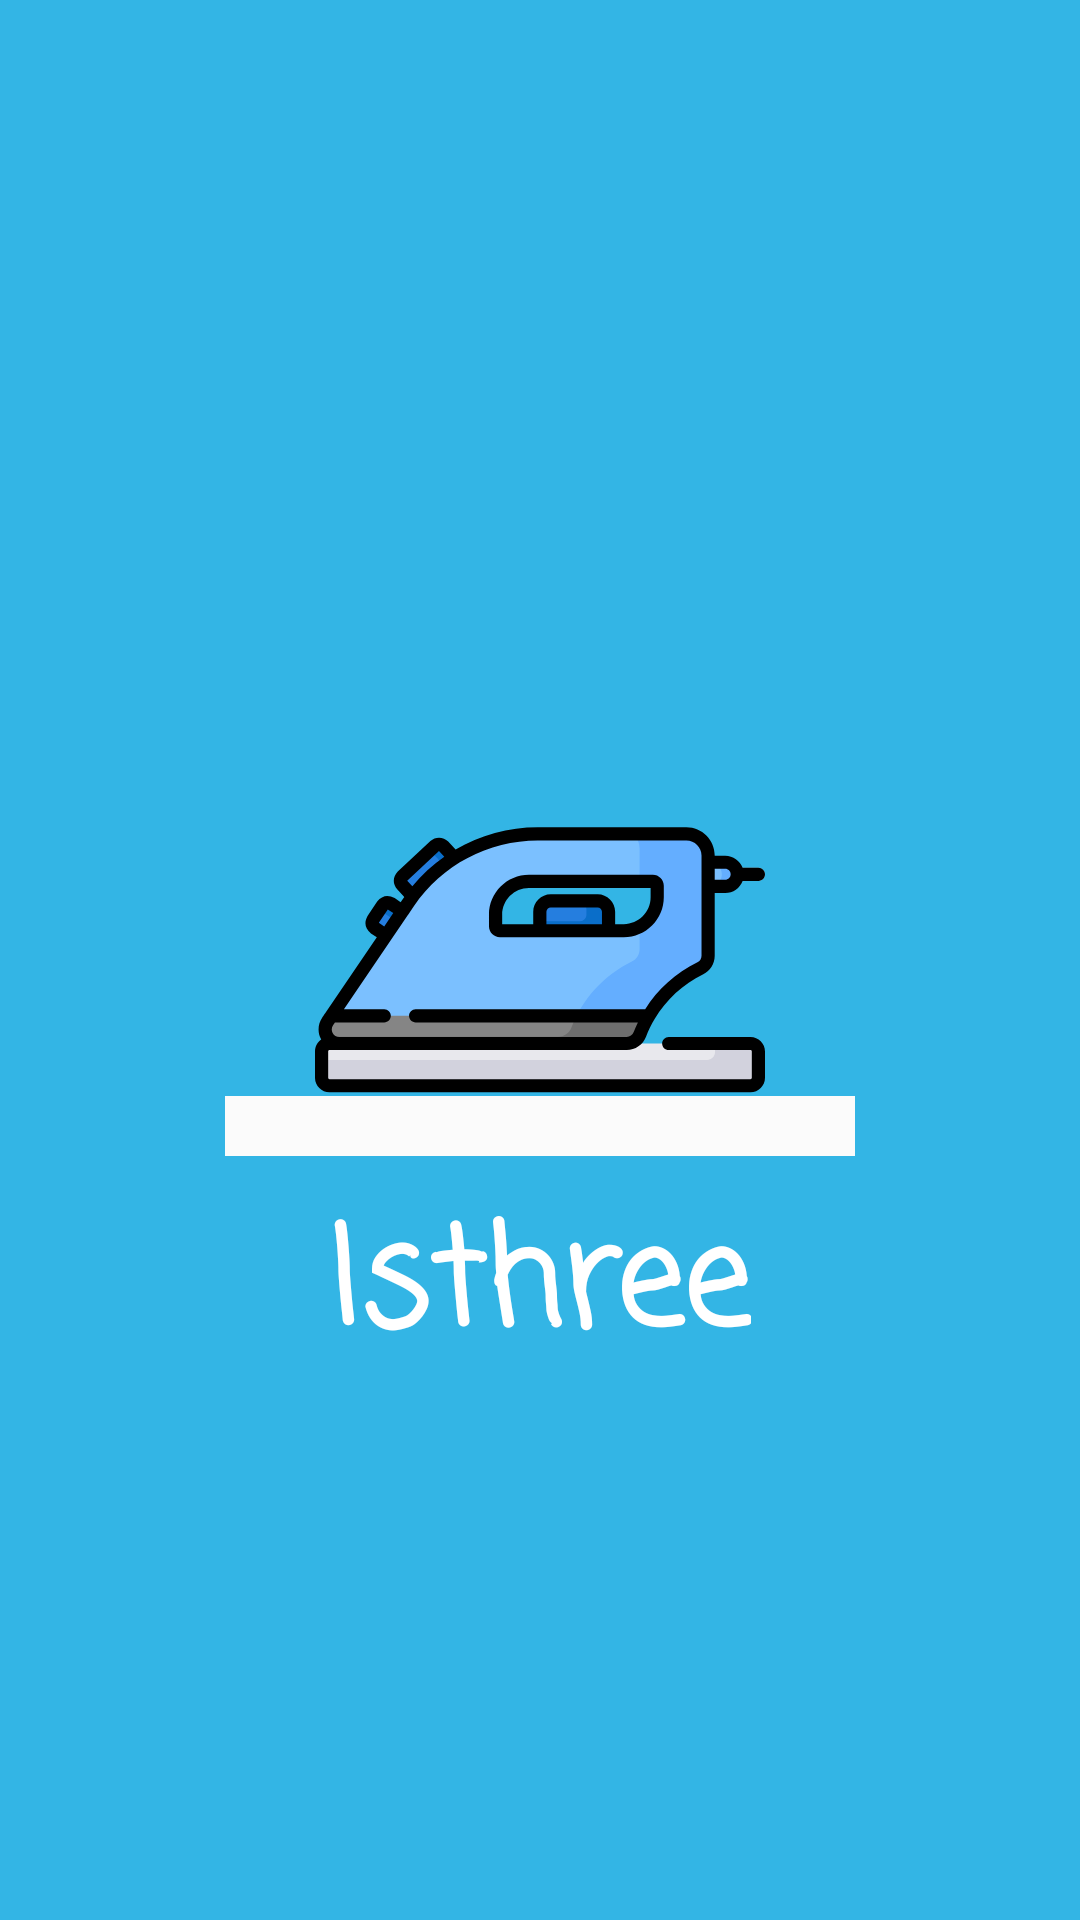

Layout XML and referenced resources for this Android screen:
<!-- AndroidManifest.xml: application theme AppTheme -->
<!-- res/layout/activity_main.xml -->
<?xml version="1.0" encoding="utf-8"?>
<RelativeLayout xmlns:android="http://schemas.android.com/apk/res/android"
    xmlns:app="http://schemas.android.com/apk/res-auto"
    xmlns:tools="http://schemas.android.com/tools"
    android:layout_width="match_parent"
    android:background="@android:color/holo_blue_light"
    android:layout_height="match_parent"
    tools:context=".MainActivity">

    <ImageView
        android:layout_width="150dp"
        android:layout_height="150dp"
        android:id="@+id/img"
        android:layout_centerInParent="true"
        android:src="@drawable/iron"
        android:scaleType="centerCrop"
        />

    <ImageView
        android:id="@+id/img1"
        android:layout_width="match_parent"
        android:layout_height="20dp"
        android:layout_below="@id/img"
        android:layout_alignParentStart="true"
        android:layout_marginStart="0dp"
        android:layout_marginTop="-30dp"
        android:scaleType="centerCrop"
        android:src="@drawable/ic_remove_black_24dp"
        android:layout_alignParentLeft="true"
        android:layout_marginLeft="0dp" />

    <TextView
        android:layout_width="wrap_content"
        android:layout_height="wrap_content"
        android:text="Isthree"
        android:textColor="@android:color/white"
        android:layout_centerHorizontal="true"
        android:layout_below="@id/img"
        android:textSize="45dp"
        android:textStyle="bold"
        android:fontFamily="casual"
        android:id="@+id/text"
        />



</RelativeLayout>
<!-- resources referenced by this layout -->
<resources>
  <!-- drawable ic_remove_black_24dp (drawable) -->
  <vector xmlns:android="http://schemas.android.com/apk/res/android"
          android:width="40dp"
          android:height="40dp"
          android:viewportWidth="24.0"
          android:viewportHeight="24.0">
      <path
          android:fillColor="#fbfbfb"
          android:pathData="M19,13H5v-2h14v2z"/>
  </vector>
  <!-- drawable iron: vector/xml drawable (drawable, 7265 chars, omitted) -->
  <style name="AppTheme" parent="Theme.AppCompat.Light.NoActionBar">
          
          <item name="colorPrimary">@color/colorPrimary</item>
          <item name="colorPrimaryDark">@color/colorPrimaryDark</item>
          <item name="colorAccent">@color/colorAccent</item>
      </style>
  <color name="colorPrimary">#008577</color>
  <color name="colorPrimaryDark">#00574B</color>
  <color name="colorAccent">#D81B60</color>
</resources>
